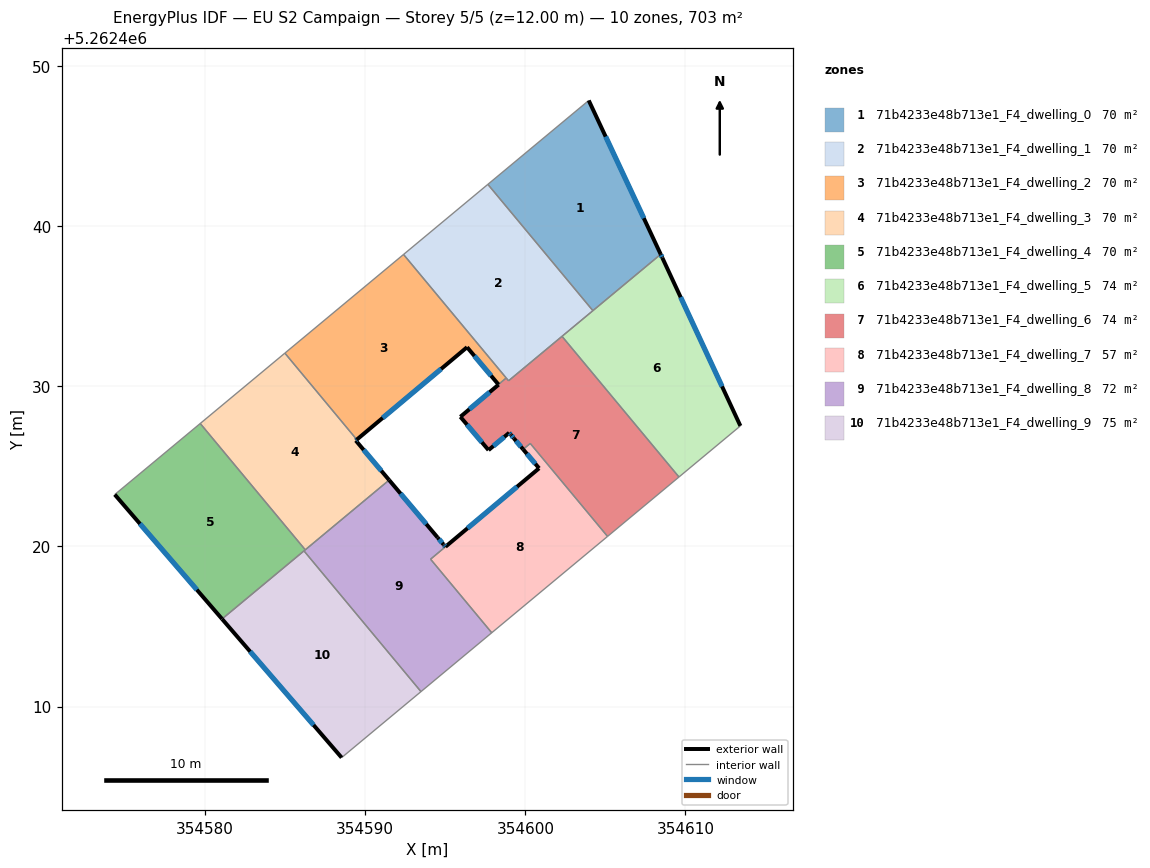
=== STOREY PLAN SPEC (per zone: floor XY polygon, exterior-wall plan segments, windows/doors) ===
zone 1: 71b4233e48b713e1_F4_dwelling_0  (70.3 m²)
  floor: (354603.96, 5262447.86) (354608.45, 5262438.25) (354604.22, 5262434.73) (354597.66, 5262442.62)
  exterior wall: (354608.45, 5262438.25) – (354603.96, 5262447.86)  [10.6 m]
    window: (354607.40, 5262440.51) – (354605.01, 5262445.60)  [9.0 m²]
  interior walls: 3
zone 2: 71b4233e48b713e1_F4_dwelling_1  (70.3 m²)
  floor: (354597.66, 5262442.62) (354604.22, 5262434.73) (354598.95, 5262430.35) (354592.39, 5262438.24)
  interior walls: 7
zone 3: 71b4233e48b713e1_F4_dwelling_2  (69.5 m²)
  floor: (354596.36, 5262432.45) (354589.47, 5262426.67) (354584.98, 5262432.08) (354592.39, 5262438.24) (354598.80, 5262430.53) (354598.32, 5262430.12)
  exterior wall: (354589.47, 5262426.67) – (354596.36, 5262432.45)  [9.0 m]
    window: (354591.09, 5262428.03) – (354594.74, 5262431.09)  [7.6 m²]
  exterior wall: (354596.36, 5262432.45) – (354598.32, 5262430.12)  [3.0 m]
    window: (354596.82, 5262431.90) – (354597.86, 5262430.66)  [2.6 m²]
  interior walls: 5
zone 4: 71b4233e48b713e1_F4_dwelling_3  (70.3 m²)
  floor: (354589.47, 5262426.67) (354589.41, 5262426.62) (354591.49, 5262424.15) (354586.25, 5262419.79) (354579.69, 5262427.68) (354584.98, 5262432.08)
  exterior wall: (354591.49, 5262424.15) – (354589.41, 5262426.62)  [3.2 m]
    window: (354591.00, 5262424.73) – (354589.90, 5262426.04)  [2.7 m²]
  exterior wall: (354589.41, 5262426.62) – (354589.47, 5262426.67)  [0.1 m]
    window: (354589.42, 5262426.63) – (354589.46, 5262426.66)  [0.1 m²]
  interior walls: 4
zone 5: 71b4233e48b713e1_F4_dwelling_4  (70.3 m²)
  floor: (354579.69, 5262427.68) (354586.25, 5262419.79) (354581.05, 5262415.47) (354574.35, 5262423.24)
  exterior wall: (354574.35, 5262423.24) – (354581.05, 5262415.47)  [10.3 m]
    window: (354575.92, 5262421.42) – (354579.48, 5262417.30)  [8.7 m²]
  interior walls: 4
zone 6: 71b4233e48b713e1_F4_dwelling_5  (74.3 m²)
  floor: (354608.55, 5262438.04) (354613.43, 5262427.53) (354609.59, 5262424.34) (354602.29, 5262433.13) (354608.45, 5262438.25)
  exterior wall: (354608.55, 5262438.04) – (354608.45, 5262438.25)  [0.2 m]
    window: (354608.53, 5262438.09) – (354608.48, 5262438.20)  [0.2 m²]
  exterior wall: (354613.43, 5262427.53) – (354608.55, 5262438.04)  [11.6 m]
    window: (354612.29, 5262430.00) – (354609.70, 5262435.57)  [9.8 m²]
  interior walls: 4
zone 7: 71b4233e48b713e1_F4_dwelling_6  (73.6 m²)
  floor: (354602.29, 5262433.13) (354609.59, 5262424.34) (354605.13, 5262420.63) (354600.30, 5262426.44) (354599.86, 5262426.07) (354599.28, 5262426.75) (354599.10, 5262426.97) (354599.09, 5262426.99) (354598.99, 5262427.10) (354597.70, 5262426.02) (354595.94, 5262428.10) (354598.33, 5262430.11) (354598.32, 5262430.12) (354598.80, 5262430.53) (354598.95, 5262430.35)
  exterior wall: (354599.10, 5262426.97) – (354599.28, 5262426.75)  [0.3 m]
    window: (354599.14, 5262426.92) – (354599.24, 5262426.80)  [0.2 m²]
  exterior wall: (354599.09, 5262426.99) – (354599.10, 5262426.97)  [0.0 m]
  exterior wall: (354598.99, 5262427.10) – (354599.09, 5262426.99)  [0.2 m]
    window: (354599.01, 5262427.07) – (354599.06, 5262427.01)  [0.1 m²]
  exterior wall: (354597.70, 5262426.02) – (354598.99, 5262427.10)  [1.7 m]
    window: (354598.00, 5262426.27) – (354598.69, 5262426.85)  [1.4 m²]
  exterior wall: (354595.94, 5262428.10) – (354597.70, 5262426.02)  [2.7 m]
    window: (354596.35, 5262427.61) – (354597.28, 5262426.51)  [2.3 m²]
  exterior wall: (354598.33, 5262430.11) – (354595.94, 5262428.10)  [3.1 m]
    window: (354597.77, 5262429.64) – (354596.50, 5262428.57)  [2.6 m²]
  exterior wall: (354598.32, 5262430.12) – (354598.33, 5262430.11)  [0.0 m]
  exterior wall: (354599.28, 5262426.75) – (354599.86, 5262426.07)  [0.9 m]
    window: (354599.42, 5262426.59) – (354599.72, 5262426.23)  [0.8 m²]
  interior walls: 7
zone 8: 71b4233e48b713e1_F4_dwelling_7  (57.3 m²)
  floor: (354600.86, 5262424.88) (354599.86, 5262426.07) (354600.30, 5262426.44) (354605.13, 5262420.63) (354597.90, 5262414.61) (354594.08, 5262419.21)
  exterior wall: (354600.86, 5262424.88) – (354595.01, 5262419.99)  [7.6 m]
    window: (354599.48, 5262423.73) – (354596.38, 5262421.14)  [6.4 m²]
  exterior wall: (354599.86, 5262426.07) – (354600.86, 5262424.88)  [1.5 m]
    window: (354600.09, 5262425.79) – (354600.62, 5262425.16)  [1.3 m²]
  interior walls: 5
zone 9: 71b4233e48b713e1_F4_dwelling_8  (72.2 m²)
  floor: (354594.52, 5262420.55) (354594.89, 5262420.13) (354594.91, 5262420.10) (354595.01, 5262419.98) (354594.08, 5262419.21) (354597.90, 5262414.61) (354593.48, 5262410.93) (354586.17, 5262419.72) (354591.49, 5262424.15)
  exterior wall: (354594.52, 5262420.55) – (354591.49, 5262424.15)  [4.7 m]
    window: (354593.81, 5262421.40) – (354592.20, 5262423.30)  [4.0 m²]
  exterior wall: (354594.89, 5262420.13) – (354594.52, 5262420.55)  [0.6 m]
    window: (354594.80, 5262420.23) – (354594.61, 5262420.45)  [0.5 m²]
  exterior wall: (354594.91, 5262420.10) – (354594.89, 5262420.13)  [0.0 m]
  exterior wall: (354595.01, 5262419.98) – (354594.91, 5262420.10)  [0.2 m]
    window: (354594.98, 5262420.01) – (354594.93, 5262420.07)  [0.1 m²]
  interior walls: 6
zone 10: 71b4233e48b713e1_F4_dwelling_9  (74.9 m²)
  floor: (354586.17, 5262419.72) (354593.48, 5262410.93) (354588.52, 5262406.81) (354581.05, 5262415.47)
  exterior wall: (354581.05, 5262415.47) – (354588.52, 5262406.81)  [11.4 m]
    window: (354582.81, 5262413.44) – (354586.77, 5262408.84)  [9.7 m²]
  interior walls: 3

=== DERIVED (storey summary) ===
Building: EU S2 Campaign
Storey: 5 of 5  (floor level z = 12.00 m)
Storey gross floor area: 703.1 m²
Zones on this storey: 10
  - 71b4233e48b713e1_F4_dwelling_0: floor 70.3 m²; exterior wall 10.6 m (31.8 m²); 1 window(s) 9.0 m²; WWR 28.1%
  - 71b4233e48b713e1_F4_dwelling_1: floor 70.3 m²
  - 71b4233e48b713e1_F4_dwelling_2: floor 69.5 m²; exterior wall 12.0 m (36.1 m²); 2 window(s) 10.2 m²; WWR 28.1%
  - 71b4233e48b713e1_F4_dwelling_3: floor 70.3 m²; exterior wall 3.3 m (9.9 m²); 2 window(s) 2.8 m²; WWR 28.1%
  - 71b4233e48b713e1_F4_dwelling_4: floor 70.3 m²; exterior wall 10.3 m (30.8 m²); 1 window(s) 8.7 m²; WWR 28.1%
  - 71b4233e48b713e1_F4_dwelling_5: floor 74.3 m²; exterior wall 11.8 m (35.5 m²); 2 window(s) 10.0 m²; WWR 28.1%
  - 71b4233e48b713e1_F4_dwelling_6: floor 73.6 m²; exterior wall 8.9 m (26.7 m²); 6 window(s) 7.5 m²; WWR 28.0%
  - 71b4233e48b713e1_F4_dwelling_7: floor 57.3 m²; exterior wall 9.2 m (27.5 m²); 2 window(s) 7.7 m²; WWR 28.1%
  - 71b4233e48b713e1_F4_dwelling_8: floor 72.2 m²; exterior wall 5.5 m (16.4 m²); 3 window(s) 4.6 m²; WWR 27.9%
  - 71b4233e48b713e1_F4_dwelling_9: floor 74.9 m²; exterior wall 11.4 m (34.3 m²); 1 window(s) 9.7 m²; WWR 28.1%
Zone adjacency (shared interzone walls):
  - 71b4233e48b713e1_F4_dwelling_0 ↔ 71b4233e48b713e1_F4_dwelling_1
  - 71b4233e48b713e1_F4_dwelling_0 ↔ 71b4233e48b713e1_F4_dwelling_5
  - 71b4233e48b713e1_F4_dwelling_1 ↔ 71b4233e48b713e1_F4_dwelling_2
  - 71b4233e48b713e1_F4_dwelling_1 ↔ 71b4233e48b713e1_F4_dwelling_5
  - 71b4233e48b713e1_F4_dwelling_1 ↔ 71b4233e48b713e1_F4_dwelling_6
  - 71b4233e48b713e1_F4_dwelling_2 ↔ 71b4233e48b713e1_F4_dwelling_3
  - 71b4233e48b713e1_F4_dwelling_2 ↔ 71b4233e48b713e1_F4_dwelling_6
  - 71b4233e48b713e1_F4_dwelling_3 ↔ 71b4233e48b713e1_F4_dwelling_4
  - 71b4233e48b713e1_F4_dwelling_3 ↔ 71b4233e48b713e1_F4_dwelling_8
  - 71b4233e48b713e1_F4_dwelling_4 ↔ 71b4233e48b713e1_F4_dwelling_8
  - 71b4233e48b713e1_F4_dwelling_4 ↔ 71b4233e48b713e1_F4_dwelling_9
  - 71b4233e48b713e1_F4_dwelling_5 ↔ 71b4233e48b713e1_F4_dwelling_6
  - 71b4233e48b713e1_F4_dwelling_6 ↔ 71b4233e48b713e1_F4_dwelling_7
  - 71b4233e48b713e1_F4_dwelling_7 ↔ 71b4233e48b713e1_F4_dwelling_8
  - 71b4233e48b713e1_F4_dwelling_8 ↔ 71b4233e48b713e1_F4_dwelling_9